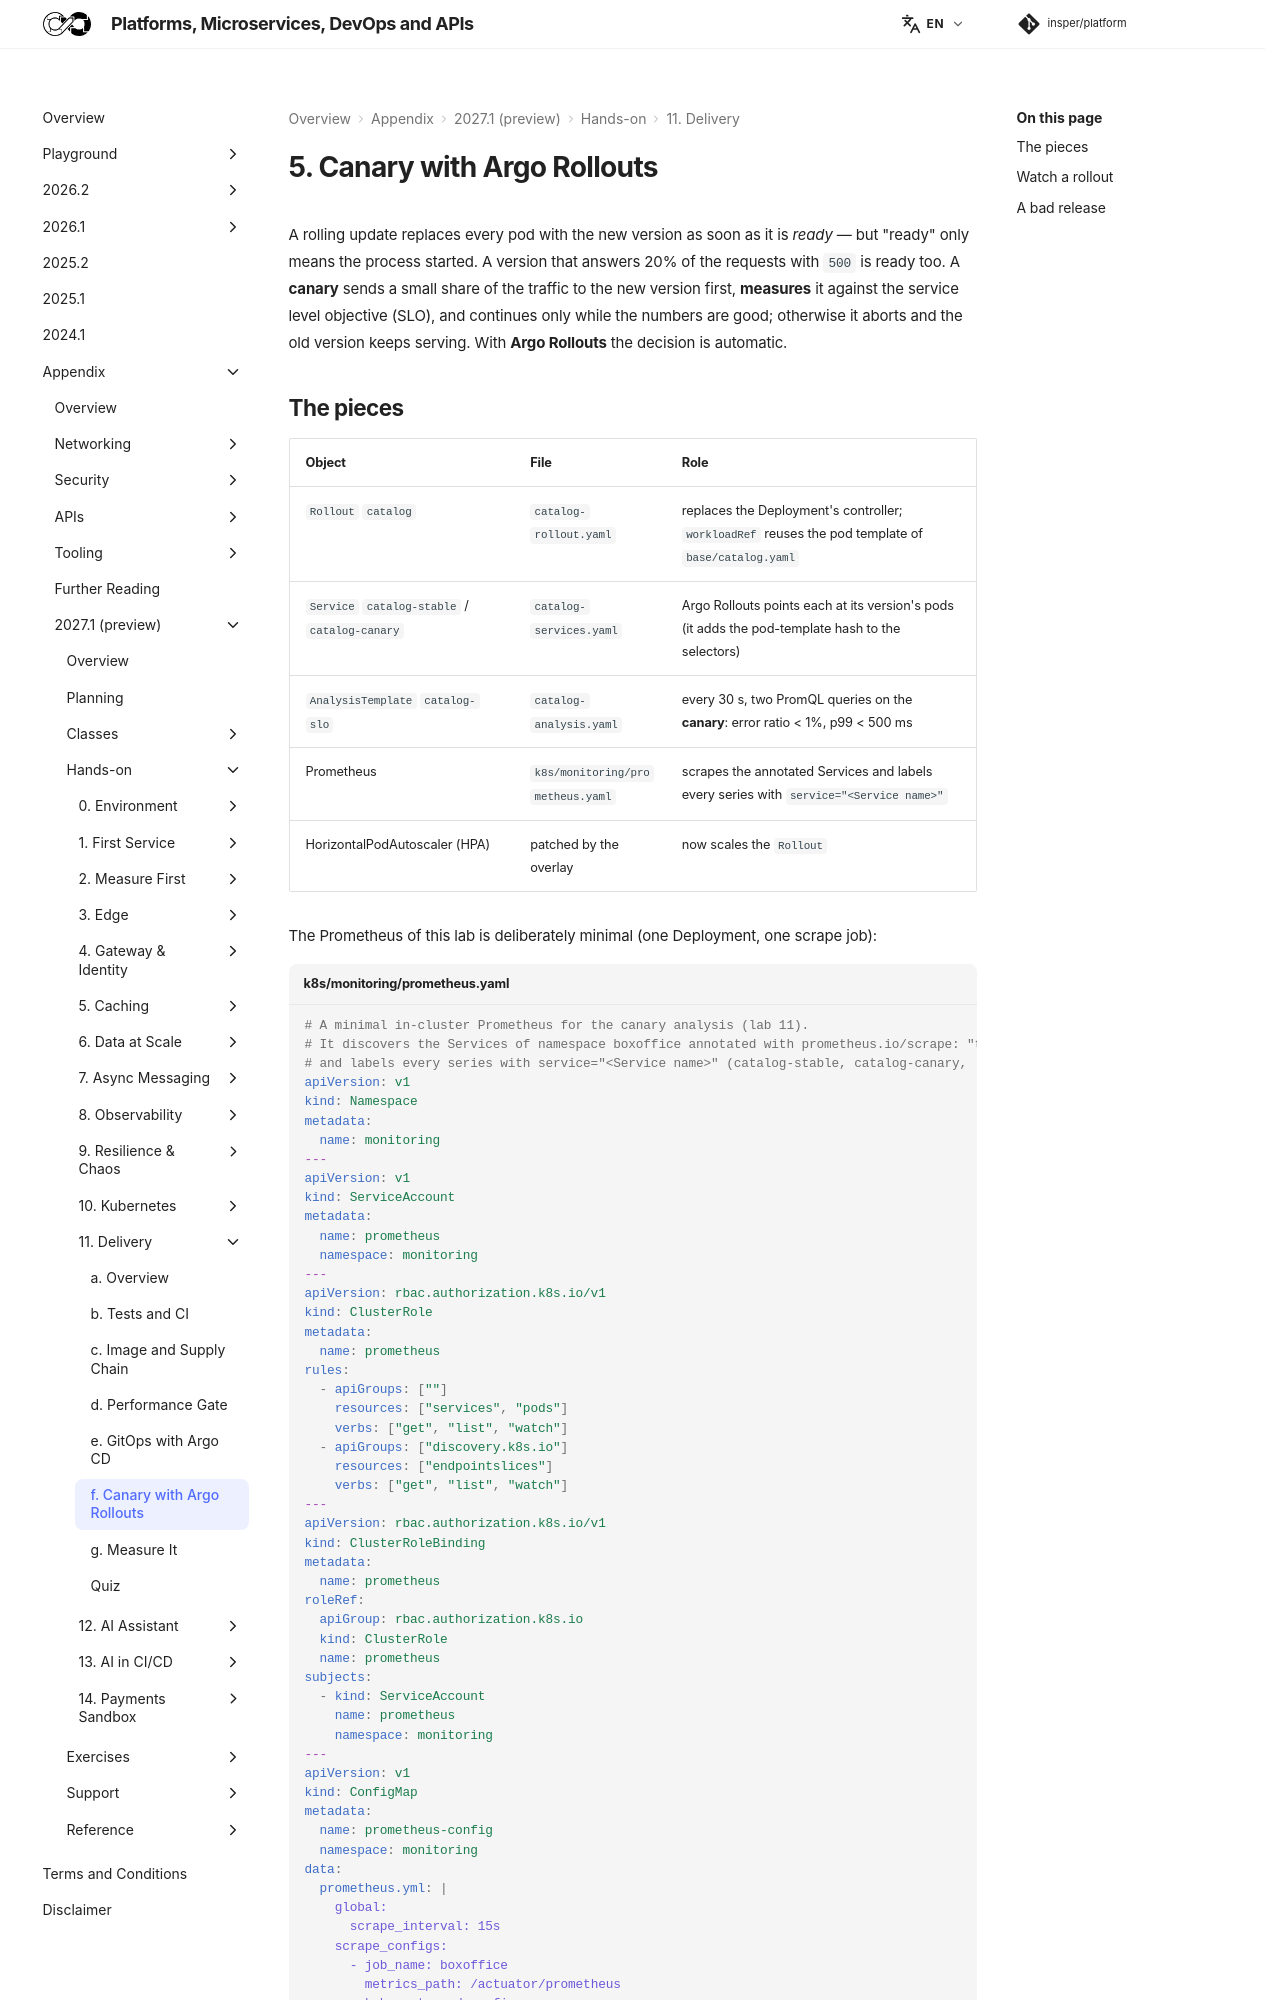

repository: Insper/platform · page: 2027.1/hands-on/11/canary/index.html · generator: mkdocs

# 5. Canary with Argo Rollouts

A rolling update replaces every pod with the new version as soon as it is *ready* — but "ready" only
means the process started. A version that answers 20% of the requests with `500` is ready too. A
**canary** sends a small share of the traffic to the new version first, **measures** it against the
service level objective (SLO), and continues only while the numbers are good; otherwise it aborts and the old version keeps
serving. With **Argo Rollouts** the decision is automatic.
